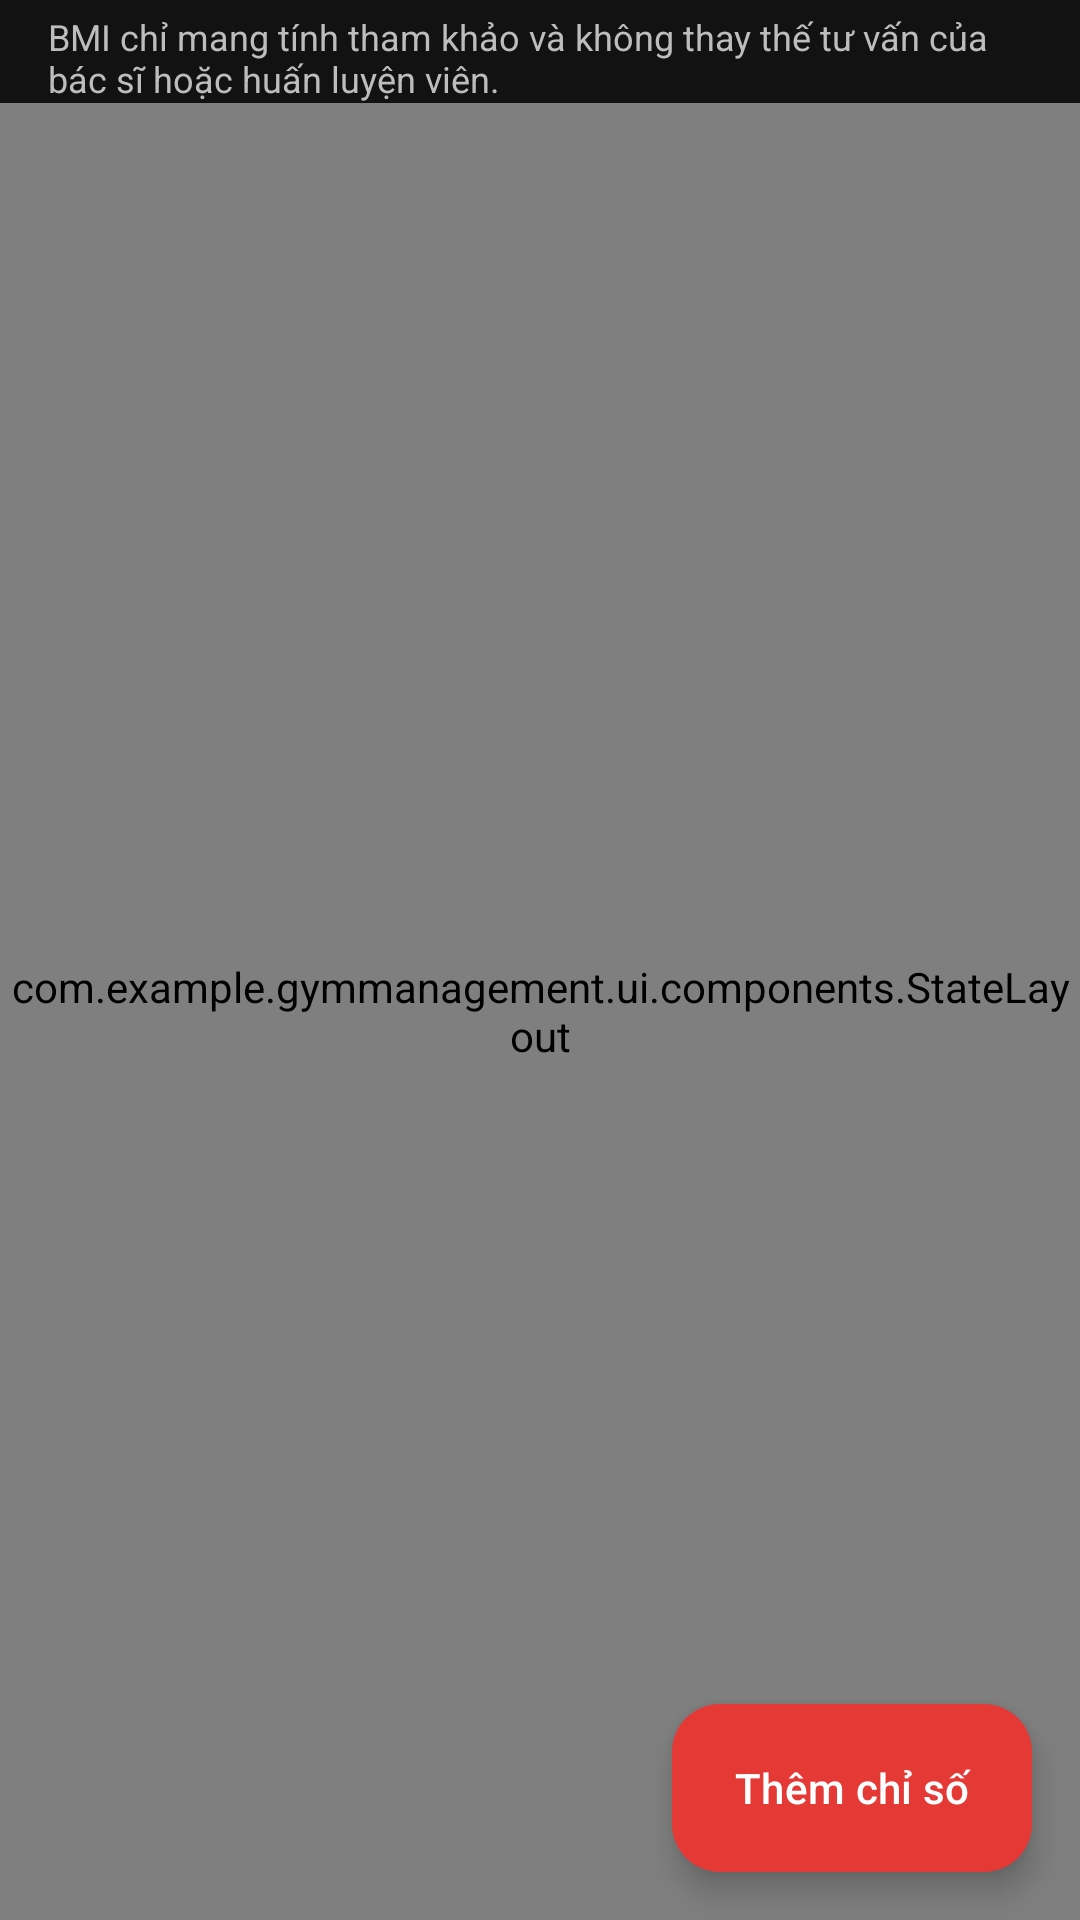

This screen was rendered from an Android layout file. Write that file and the resources it references.
<!-- AndroidManifest.xml: application theme Theme.GymManagement -->
<!-- res/layout/fragment_measurements.xml -->
<?xml version="1.0" encoding="utf-8"?>
<androidx.coordinatorlayout.widget.CoordinatorLayout xmlns:android="http://schemas.android.com/apk/res/android"
    xmlns:app="http://schemas.android.com/apk/res-auto"
    android:layout_width="match_parent"
    android:layout_height="match_parent">

    <LinearLayout
        android:layout_width="match_parent"
        android:layout_height="match_parent"
        android:orientation="vertical">

        <TextView
            style="@style/Text.Caption"
            android:layout_width="match_parent"
            android:layout_height="wrap_content"
            android:paddingStart="16dp"
            android:paddingTop="4dp"
            android:paddingEnd="16dp"
            android:text="@string/bmi_disclaimer" />

        <com.example.gymmanagement.ui.components.StateLayout
            android:id="@+id/meas_state"
            android:layout_width="match_parent"
            android:layout_height="0dp"
            android:layout_weight="1">

            <androidx.recyclerview.widget.RecyclerView
                android:id="@+id/meas_list"
                android:layout_width="match_parent"
                android:layout_height="match_parent"
                android:clipToPadding="false"
                android:padding="16dp"
                android:paddingBottom="96dp" />
        </com.example.gymmanagement.ui.components.StateLayout>
    </LinearLayout>

    <com.google.android.material.floatingactionbutton.ExtendedFloatingActionButton
        android:id="@+id/meas_add"
        style="@style/Widget.Gym.Fab"
        android:layout_width="wrap_content"
        android:layout_height="wrap_content"
        android:layout_gravity="bottom|end"
        android:layout_margin="16dp"
        android:text="@string/action_add_measurement"
        app:icon="@drawable/ic_add" />
</androidx.coordinatorlayout.widget.CoordinatorLayout>
<!-- resources referenced by this layout -->
<resources>
  <string name="action_add_measurement">Thêm chỉ số</string>
  <string name="bmi_disclaimer">BMI chỉ mang tính tham khảo và không thay thế tư vấn của bác sĩ hoặc huấn luyện viên.</string>
  <style name="Text.Caption" parent="">
          <item name="android:textColor">@color/text_secondary</item>
          <item name="android:textSize">12sp</item>
      </style>
  <style name="Widget.Gym.Fab" parent="Widget.Material3.ExtendedFloatingActionButton.Primary">
          <item name="backgroundTint">@color/primary</item>
          <item name="android:textColor">@color/white</item>
          <item name="iconTint">@color/white</item>
      </style>
  <color name="text_secondary">#BDBDBD</color>
  <color name="primary">#E53935</color>
  <color name="white">#FFFFFF</color>
  <color name="primary_dark">#B71C1C</color>
  <color name="bg_surface">#2A2A2A</color>
  <color name="text_primary">#FFFFFF</color>
  <color name="bg_card">#1E1E1E</color>
  <color name="divider">#383838</color>
  <color name="danger">#EF5350</color>
  <color name="bg_main">#121212</color>
  <color name="text_hint">#8A8A8A</color>
  <style name="Widget.Gym.Button" parent="Widget.Material3.Button">
          <item name="android:minHeight">52dp</item>
          <item name="android:textSize">16sp</item>
          <item name="android:textStyle">bold</item>
          <item name="android:textAllCaps">false</item>
          <item name="cornerRadius">14dp</item>
          <item name="backgroundTint">@color/primary</item>
      </style>
  <style name="Widget.Gym.Input" parent="Widget.Material3.TextInputLayout.OutlinedBox">
          <item name="boxStrokeColor">@color/primary</item>
          <item name="boxCornerRadiusTopStart">14dp</item>
          <item name="boxCornerRadiusTopEnd">14dp</item>
          <item name="boxCornerRadiusBottomStart">14dp</item>
          <item name="boxCornerRadiusBottomEnd">14dp</item>
          <item name="hintTextColor">@color/primary</item>
          <item name="android:textColorHint">@color/text_hint</item>
      </style>
  <style name="ThemeOverlay.Gym.BottomSheet" parent="ThemeOverlay.Material3.BottomSheetDialog">
          <item name="bottomSheetStyle">@style/Widget.Gym.BottomSheet</item>
      </style>
  <style name="ThemeOverlay.Gym.Dialog" parent="ThemeOverlay.Material3.MaterialAlertDialog">
          <item name="colorSurface">@color/bg_card</item>
          <item name="shapeAppearanceOverlay">@style/ShapeAppearance.Gym.Large</item>
      </style>
  <style name="Widget.Gym.BottomSheet" parent="Widget.Material3.BottomSheet">
          <item name="backgroundTint">@color/bg_card</item>
          <item name="shapeAppearanceOverlay">@style/ShapeAppearance.Gym.Sheet</item>
      </style>
  <style name="ShapeAppearance.Gym.Large" parent="ShapeAppearance.Material3.Corner.Large">
          <item name="cornerSize">20dp</item>
      </style>
  <style name="ShapeAppearance.Gym.Sheet" parent="">
          <item name="cornerFamily">rounded</item>
          <item name="cornerSizeTopLeft">24dp</item>
          <item name="cornerSizeTopRight">24dp</item>
          <item name="cornerSizeBottomLeft">0dp</item>
          <item name="cornerSizeBottomRight">0dp</item>
      </style>
</resources>
